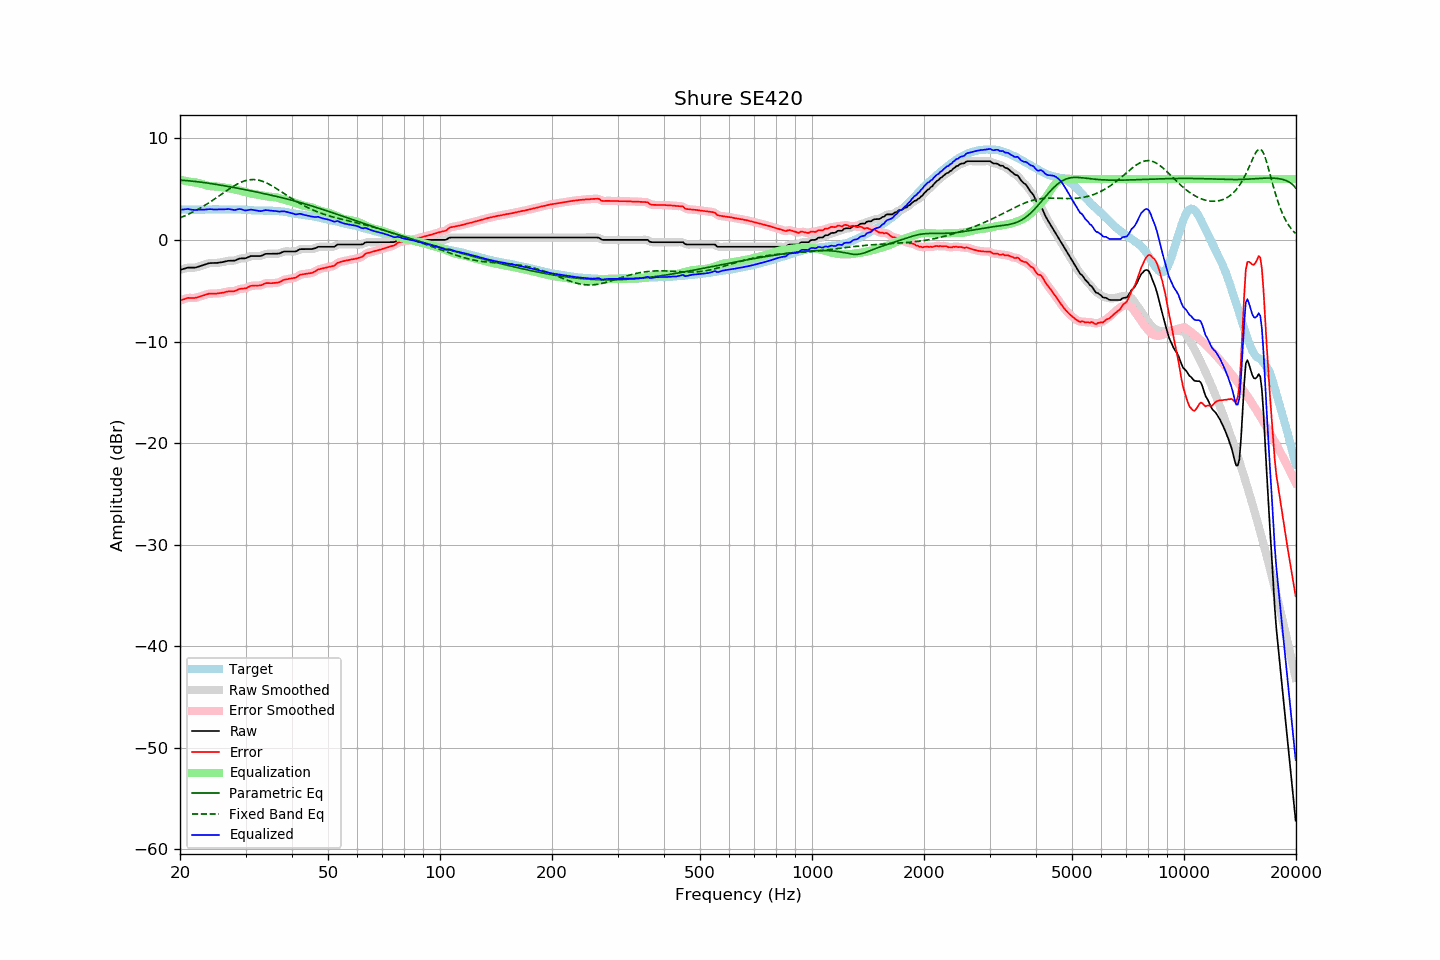

The data file committed next to this chart (first rows):
frequency, raw, error, smoothed, error_smoothed, equalization, parametric_eq, fixed_band_eq, equalized_raw, equalized_smoothed, target
20.00, -2.95, -5.97, -2.96, -5.97, 5.93, 5.89, 2.18, 2.97, 2.97, 3.01
20.20, -2.90, -5.91, -2.90, -5.91, 5.89, 5.88, 2.24, 2.99, 2.99, 3.00
20.40, -2.86, -5.86, -2.85, -5.85, 5.86, 5.87, 2.31, 3.00, 3.01, 3.00
20.61, -2.81, -5.82, -2.81, -5.80, 5.83, 5.86, 2.38, 3.02, 3.02, 3.00
20.81, -2.76, -5.74, -2.76, -5.75, 5.80, 5.85, 2.45, 3.04, 3.03, 2.98
21.02, -2.72, -5.70, -2.73, -5.72, 5.77, 5.83, 2.52, 3.04, 3.03, 2.98
21.23, -2.72, -5.70, -2.72, -5.70, 5.74, 5.82, 2.59, 3.02, 3.02, 2.98
21.44, -2.72, -5.71, -2.72, -5.71, 5.71, 5.80, 2.67, 2.99, 2.99, 2.99
21.66, -2.72, -5.70, -2.73, -5.71, 5.69, 5.79, 2.75, 2.97, 2.97, 2.98
21.87, -2.72, -5.71, -2.72, -5.70, 5.68, 5.77, 2.83, 2.95, 2.96, 2.99
22.09, -2.70, -5.68, -2.69, -5.68, 5.65, 5.75, 2.91, 2.95, 2.96, 2.98
22.31, -2.65, -5.64, -2.65, -5.64, 5.63, 5.73, 3.00, 2.97, 2.97, 2.99
22.54, -2.60, -5.58, -2.60, -5.59, 5.59, 5.71, 3.09, 2.98, 2.98, 2.98
22.76, -2.55, -5.54, -2.55, -5.54, 5.54, 5.69, 3.18, 2.99, 2.99, 2.99
22.99, -2.50, -5.49, -2.50, -5.49, 5.49, 5.67, 3.27, 2.99, 2.99, 2.99
23.22, -2.45, -5.44, -2.45, -5.44, 5.44, 5.65, 3.37, 2.98, 2.99, 2.99
23.45, -2.39, -5.39, -2.39, -5.39, 5.39, 5.63, 3.46, 3.00, 3.00, 3.00
23.69, -2.34, -5.34, -2.34, -5.33, 5.35, 5.61, 3.56, 3.01, 3.01, 3.00
23.92, -2.29, -5.29, -2.30, -5.30, 5.32, 5.58, 3.66, 3.03, 3.03, 3.00
24.16, -2.27, -5.28, -2.28, -5.28, 5.30, 5.56, 3.77, 3.03, 3.03, 3.01
24.40, -2.27, -5.29, -2.27, -5.28, 5.29, 5.54, 3.87, 3.02, 3.02, 3.01
24.65, -2.27, -5.29, -2.27, -5.29, 5.28, 5.51, 3.98, 3.00, 3.00, 3.01
24.89, -2.27, -5.28, -2.27, -5.28, 5.27, 5.49, 4.09, 3.00, 3.00, 3.01
25.14, -2.26, -5.27, -2.26, -5.27, 5.26, 5.46, 4.19, 3.00, 3.00, 3.01
25.39, -2.23, -5.25, -2.24, -5.25, 5.24, 5.43, 4.30, 3.01, 3.01, 3.02
25.65, -2.21, -5.23, -2.21, -5.23, 5.22, 5.41, 4.42, 3.01, 3.01, 3.02
25.91, -2.19, -5.20, -2.19, -5.21, 5.20, 5.38, 4.53, 3.01, 3.01, 3.01
26.16, -2.16, -5.18, -2.16, -5.18, 5.17, 5.35, 4.64, 3.01, 3.01, 3.02
26.43, -2.12, -5.14, -2.12, -5.14, 5.14, 5.33, 4.75, 3.02, 3.02, 3.02
26.69, -2.08, -5.10, -2.08, -5.10, 5.12, 5.30, 4.86, 3.04, 3.04, 3.02
26.96, -2.05, -5.06, -2.06, -5.07, 5.10, 5.27, 4.96, 3.05, 3.04, 3.01
27.23, -2.04, -5.05, -2.04, -5.05, 5.07, 5.24, 5.07, 3.03, 3.03, 3.01
27.50, -2.04, -5.05, -2.05, -5.05, 5.04, 5.21, 5.17, 3.00, 3.00, 3.00
27.77, -2.04, -5.05, -2.04, -5.05, 5.01, 5.18, 5.27, 2.97, 2.97, 3.01
28.05, -2.03, -5.03, -2.02, -5.02, 4.98, 5.15, 5.36, 2.95, 2.96, 3.00
28.33, -1.96, -4.96, -1.96, -4.96, 4.95, 5.12, 5.46, 2.99, 2.98, 3.00
28.62, -1.90, -4.89, -1.90, -4.90, 4.92, 5.09, 5.54, 3.01, 3.02, 2.99
28.90, -1.83, -4.83, -1.84, -4.84, 4.88, 5.06, 5.62, 3.05, 3.04, 3.00
29.19, -1.81, -4.80, -1.82, -4.80, 4.84, 5.03, 5.69, 3.03, 3.02, 2.99
29.48, -1.81, -4.79, -1.81, -4.79, 4.79, 5.00, 5.75, 2.98, 2.98, 2.97
29.78, -1.81, -4.78, -1.81, -4.78, 4.74, 4.97, 5.81, 2.93, 2.93, 2.97
30.08, -1.79, -4.76, -1.78, -4.74, 4.69, 4.94, 5.86, 2.90, 2.92, 2.97
30.38, -1.72, -4.67, -1.72, -4.68, 4.65, 4.91, 5.90, 2.93, 2.93, 2.95
30.68, -1.65, -4.60, -1.65, -4.60, 4.61, 4.87, 5.92, 2.96, 2.96, 2.95
30.99, -1.58, -4.52, -1.60, -4.54, 4.58, 4.84, 5.94, 3.00, 2.98, 2.94
31.30, -1.58, -4.51, -1.58, -4.50, 4.55, 4.81, 5.95, 2.97, 2.97, 2.92
31.61, -1.58, -4.50, -1.57, -4.49, 4.52, 4.78, 5.95, 2.94, 2.95, 2.92
31.93, -1.58, -4.48, -1.58, -4.49, 4.49, 4.74, 5.94, 2.91, 2.91, 2.90
32.24, -1.58, -4.49, -1.59, -4.49, 4.47, 4.71, 5.92, 2.89, 2.88, 2.91
32.57, -1.58, -4.48, -1.59, -4.48, 4.44, 4.68, 5.89, 2.86, 2.86, 2.90
32.89, -1.58, -4.48, -1.57, -4.46, 4.42, 4.64, 5.85, 2.84, 2.85, 2.89
33.22, -1.53, -4.42, -1.52, -4.41, 4.39, 4.61, 5.80, 2.86, 2.87, 2.89
33.55, -1.46, -4.35, -1.46, -4.35, 4.36, 4.57, 5.74, 2.90, 2.90, 2.89
33.89, -1.38, -4.28, -1.40, -4.29, 4.33, 4.54, 5.67, 2.94, 2.93, 2.90
34.23, -1.36, -4.25, -1.37, -4.25, 4.30, 4.51, 5.60, 2.93, 2.93, 2.88
34.57, -1.36, -4.25, -1.36, -4.25, 4.27, 4.47, 5.52, 2.91, 2.92, 2.89
34.92, -1.36, -4.25, -1.36, -4.25, 4.26, 4.43, 5.44, 2.89, 2.90, 2.89
35.27, -1.36, -4.26, -1.36, -4.25, 4.24, 4.40, 5.35, 2.88, 2.88, 2.89
35.62, -1.36, -4.23, -1.36, -4.24, 4.23, 4.36, 5.26, 2.87, 2.87, 2.87
35.97, -1.36, -4.23, -1.36, -4.23, 4.22, 4.33, 5.16, 2.85, 2.86, 2.87
... 635 more rows
